Dataset: dataset (GitHub, ananya-byte/AlzheimerDataset). Classes: mild dementia, moderate dementia, non-demented, very mild dementia.

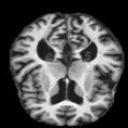
Label: non-demented

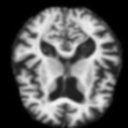
Label: mild dementia

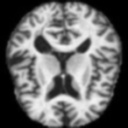
Label: moderate dementia

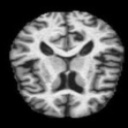
Label: non-demented

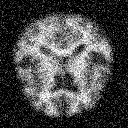
Label: mild dementia

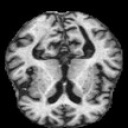
Label: very mild dementia
